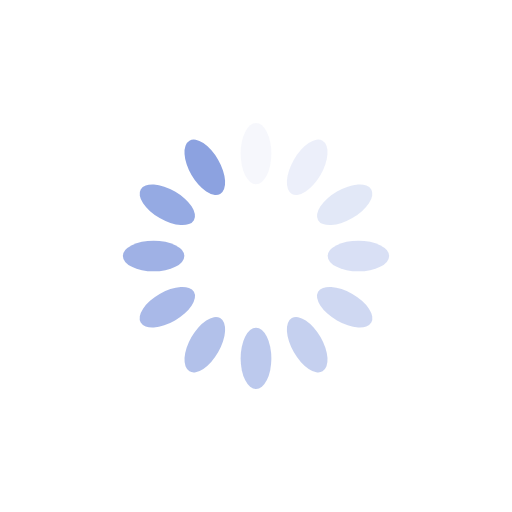
t = 0.00 s
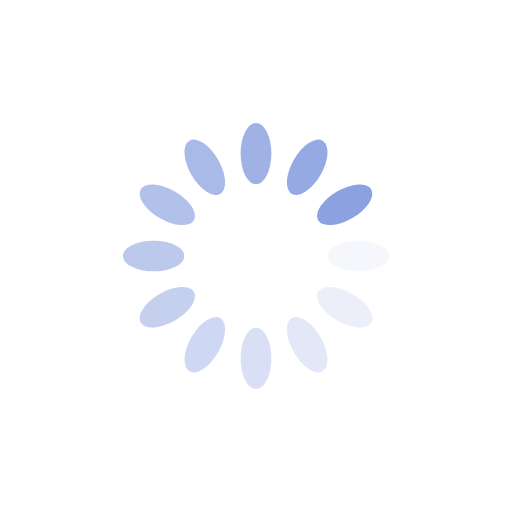
t = 0.25 s
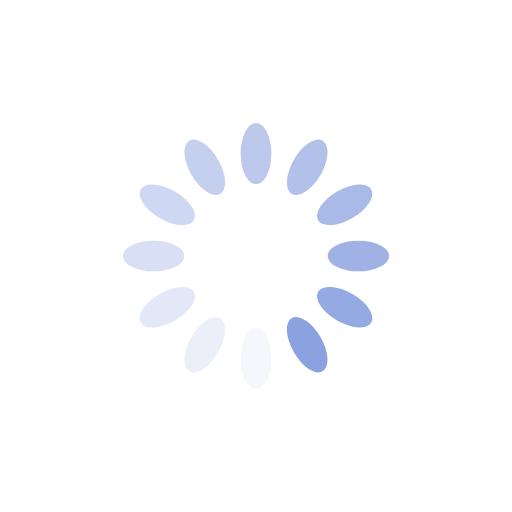
t = 0.50 s
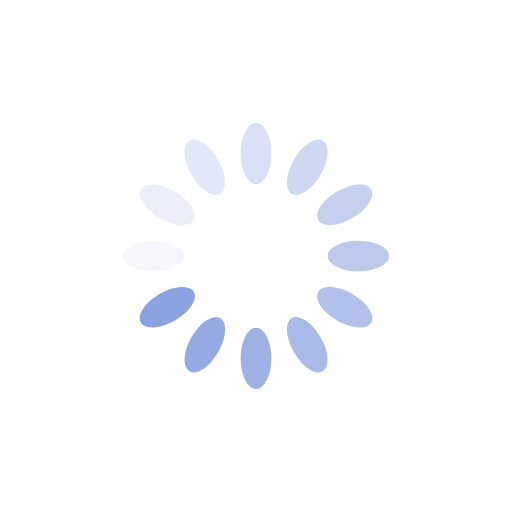
t = 0.75 s

The animated SVG that drew these frames (rendered in a browser with its animation timeline set to each time). Animation: 12 SMIL elements (animate=12); one cycle of 1.00 s, repeats indefinitely.

<?xml version="1.0" encoding="utf-8"?>
<svg xmlns="http://www.w3.org/2000/svg" xmlns:xlink="http://www.w3.org/1999/xlink" style="margin: auto; background: none; display: block; shape-rendering: auto;" width="200px" height="200px" viewBox="0 0 100 100" preserveAspectRatio="xMidYMid">
<g transform="rotate(0 50 50)">
  <rect x="47" y="24" rx="3" ry="6" width="6" height="12" fill="#8ca2e0">
    <animate attributeName="opacity" values="1;0" keyTimes="0;1" dur="1s" begin="-0.9166666666666666s" repeatCount="indefinite"></animate>
  </rect>
</g><g transform="rotate(30 50 50)">
  <rect x="47" y="24" rx="3" ry="6" width="6" height="12" fill="#8ca2e0">
    <animate attributeName="opacity" values="1;0" keyTimes="0;1" dur="1s" begin="-0.8333333333333334s" repeatCount="indefinite"></animate>
  </rect>
</g><g transform="rotate(60 50 50)">
  <rect x="47" y="24" rx="3" ry="6" width="6" height="12" fill="#8ca2e0">
    <animate attributeName="opacity" values="1;0" keyTimes="0;1" dur="1s" begin="-0.75s" repeatCount="indefinite"></animate>
  </rect>
</g><g transform="rotate(90 50 50)">
  <rect x="47" y="24" rx="3" ry="6" width="6" height="12" fill="#8ca2e0">
    <animate attributeName="opacity" values="1;0" keyTimes="0;1" dur="1s" begin="-0.6666666666666666s" repeatCount="indefinite"></animate>
  </rect>
</g><g transform="rotate(120 50 50)">
  <rect x="47" y="24" rx="3" ry="6" width="6" height="12" fill="#8ca2e0">
    <animate attributeName="opacity" values="1;0" keyTimes="0;1" dur="1s" begin="-0.5833333333333334s" repeatCount="indefinite"></animate>
  </rect>
</g><g transform="rotate(150 50 50)">
  <rect x="47" y="24" rx="3" ry="6" width="6" height="12" fill="#8ca2e0">
    <animate attributeName="opacity" values="1;0" keyTimes="0;1" dur="1s" begin="-0.5s" repeatCount="indefinite"></animate>
  </rect>
</g><g transform="rotate(180 50 50)">
  <rect x="47" y="24" rx="3" ry="6" width="6" height="12" fill="#8ca2e0">
    <animate attributeName="opacity" values="1;0" keyTimes="0;1" dur="1s" begin="-0.4166666666666667s" repeatCount="indefinite"></animate>
  </rect>
</g><g transform="rotate(210 50 50)">
  <rect x="47" y="24" rx="3" ry="6" width="6" height="12" fill="#8ca2e0">
    <animate attributeName="opacity" values="1;0" keyTimes="0;1" dur="1s" begin="-0.3333333333333333s" repeatCount="indefinite"></animate>
  </rect>
</g><g transform="rotate(240 50 50)">
  <rect x="47" y="24" rx="3" ry="6" width="6" height="12" fill="#8ca2e0">
    <animate attributeName="opacity" values="1;0" keyTimes="0;1" dur="1s" begin="-0.25s" repeatCount="indefinite"></animate>
  </rect>
</g><g transform="rotate(270 50 50)">
  <rect x="47" y="24" rx="3" ry="6" width="6" height="12" fill="#8ca2e0">
    <animate attributeName="opacity" values="1;0" keyTimes="0;1" dur="1s" begin="-0.16666666666666666s" repeatCount="indefinite"></animate>
  </rect>
</g><g transform="rotate(300 50 50)">
  <rect x="47" y="24" rx="3" ry="6" width="6" height="12" fill="#8ca2e0">
    <animate attributeName="opacity" values="1;0" keyTimes="0;1" dur="1s" begin="-0.08333333333333333s" repeatCount="indefinite"></animate>
  </rect>
</g><g transform="rotate(330 50 50)">
  <rect x="47" y="24" rx="3" ry="6" width="6" height="12" fill="#8ca2e0">
    <animate attributeName="opacity" values="1;0" keyTimes="0;1" dur="1s" begin="0s" repeatCount="indefinite"></animate>
  </rect>
</g>
<!-- [ldio] generated by https://loading.io/ --></svg>